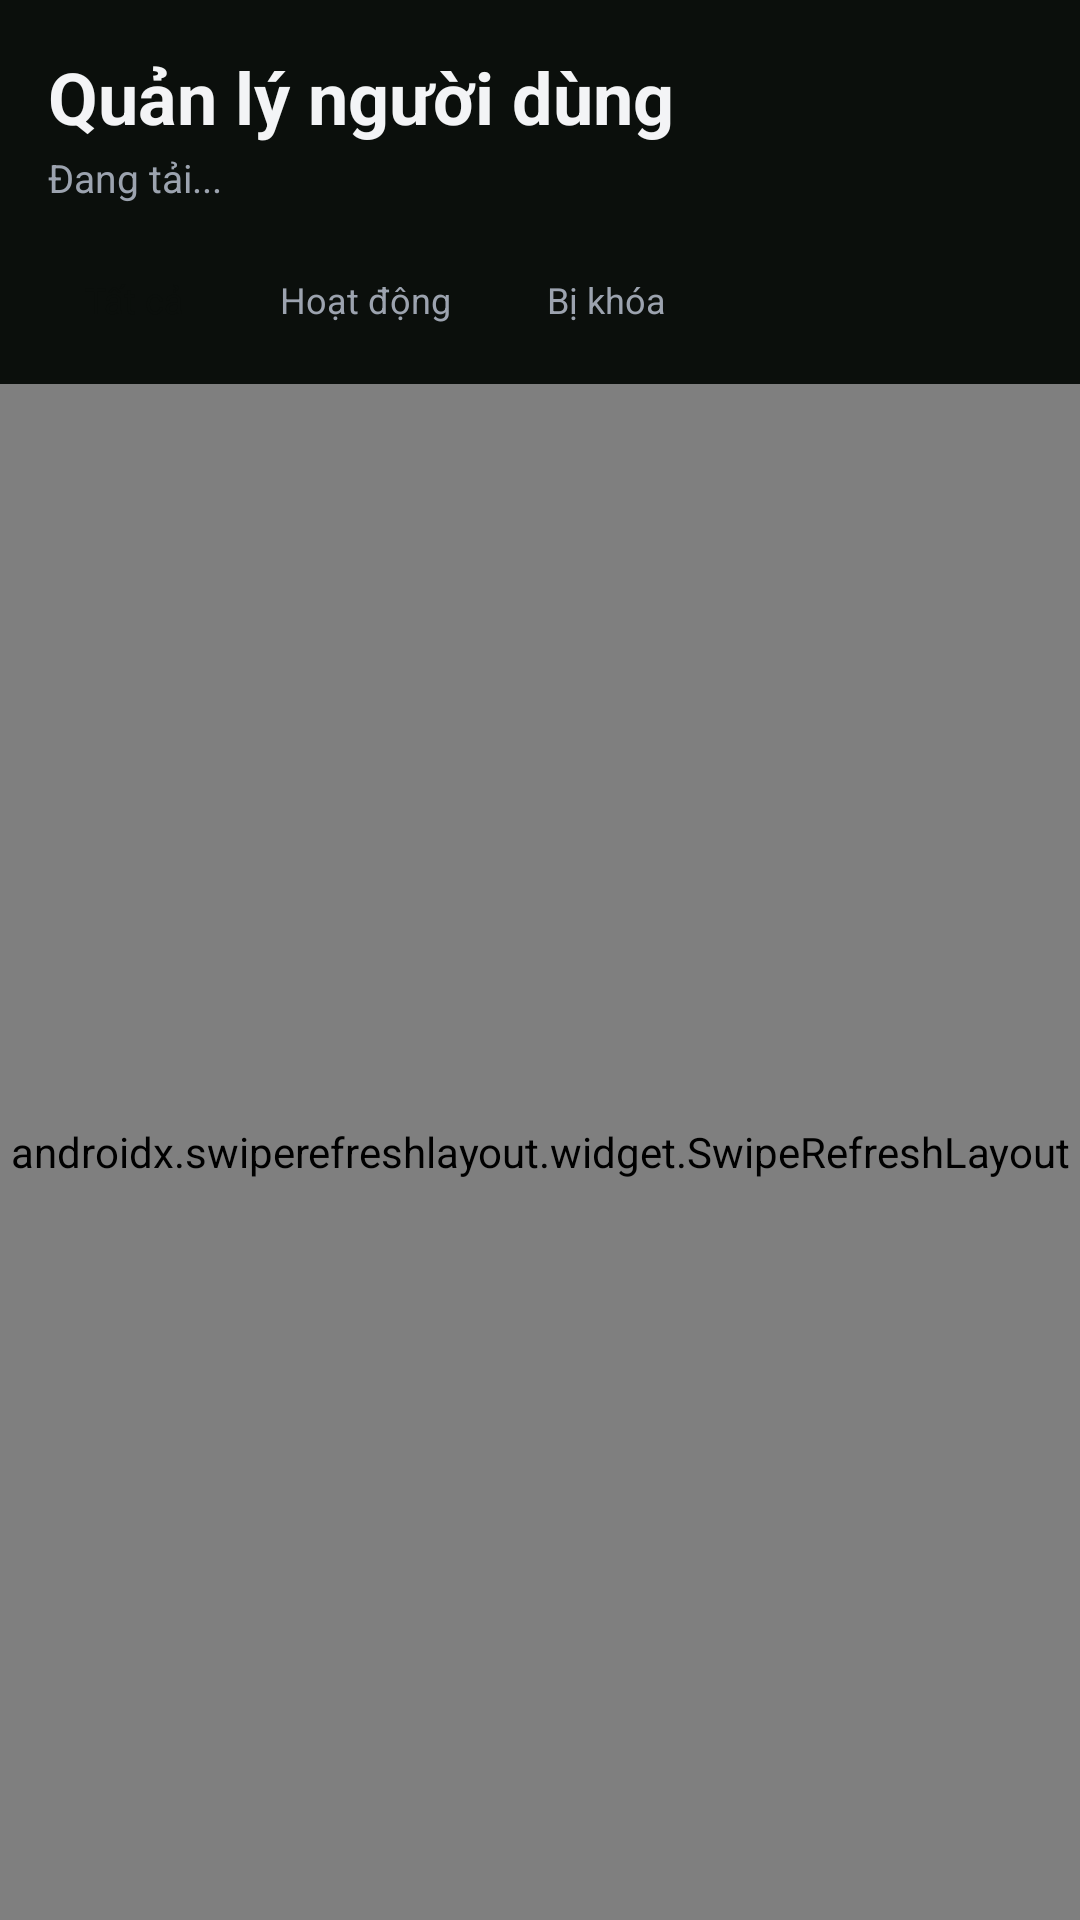

Produce the Android XML layout that renders to this screen, including the resource entries it uses.
<!-- AndroidManifest.xml: application theme Theme.Manga -->
<!-- res/layout/fragment_admin_user_list.xml -->
<?xml version="1.0" encoding="utf-8"?>
<LinearLayout xmlns:android="http://schemas.android.com/apk/res/android"
    xmlns:app="http://schemas.android.com/apk/res-auto"
    android:layout_width="match_parent"
    android:layout_height="match_parent"
    android:background="@color/bg"
    android:orientation="vertical">

    
    <LinearLayout
        android:layout_width="match_parent"
        android:layout_height="wrap_content"
        android:orientation="vertical"
        android:padding="@dimen/spacing_lg">

        <TextView
            android:layout_width="match_parent"
            android:layout_height="wrap_content"
            android:text="Quản lý người dùng"
            android:textColor="@color/text"
            android:textSize="24sp"
            android:textStyle="bold" />

        <TextView
            android:id="@+id/tv_user_count"
            android:layout_width="match_parent"
            android:layout_height="wrap_content"
            android:layout_marginTop="2dp"
            android:text="Đang tải..."
            android:textColor="@color/subtext"
            android:textSize="13sp" />
    </LinearLayout>

    
    <HorizontalScrollView
        android:layout_width="match_parent"
        android:layout_height="wrap_content"
        android:scrollbars="none">

        <LinearLayout
            android:layout_width="wrap_content"
            android:layout_height="wrap_content"
            android:orientation="horizontal"
            android:paddingHorizontal="@dimen/spacing_lg"
            android:paddingBottom="@dimen/spacing_md">

            <TextView
                android:id="@+id/chip_all"
                android:layout_width="wrap_content"
                android:layout_height="32dp"
                android:background="@drawable/bg_chip_active"
                android:gravity="center"
                android:paddingHorizontal="@dimen/spacing_md"
                android:text="Tất cả"
                android:textColor="@color/on_primary"
                android:textSize="12sp" />

            <TextView
                android:id="@+id/chip_active"
                android:layout_width="wrap_content"
                android:layout_height="32dp"
                android:layout_marginStart="@dimen/spacing_sm"
                android:background="@drawable/bg_chip"
                android:gravity="center"
                android:paddingHorizontal="@dimen/spacing_md"
                android:text="Hoạt động"
                android:textColor="@color/subtext"
                android:textSize="12sp" />

            <TextView
                android:id="@+id/chip_inactive"
                android:layout_width="wrap_content"
                android:layout_height="32dp"
                android:layout_marginStart="@dimen/spacing_sm"
                android:background="@drawable/bg_chip"
                android:gravity="center"
                android:paddingHorizontal="@dimen/spacing_md"
                android:text="Bị khóa"
                android:textColor="@color/subtext"
                android:textSize="12sp" />
        </LinearLayout>
    </HorizontalScrollView>

    
    <FrameLayout
        android:layout_width="match_parent"
        android:layout_height="0dp"
        android:layout_weight="1">

        <androidx.swiperefreshlayout.widget.SwipeRefreshLayout
            android:id="@+id/swipe_refresh"
            android:layout_width="match_parent"
            android:layout_height="match_parent">

            <androidx.recyclerview.widget.RecyclerView
                android:id="@+id/rv_users"
                android:layout_width="match_parent"
                android:layout_height="match_parent"
                android:clipToPadding="false"
                android:padding="@dimen/spacing_lg" />
        </androidx.swiperefreshlayout.widget.SwipeRefreshLayout>

        
        <LinearLayout
            android:id="@+id/layout_empty"
            android:layout_width="match_parent"
            android:layout_height="match_parent"
            android:gravity="center"
            android:orientation="vertical"
            android:visibility="gone">

            <TextView
                android:layout_width="wrap_content"
                android:layout_height="wrap_content"
                android:text="👥"
                android:textSize="48sp" />

            <TextView
                android:layout_width="wrap_content"
                android:layout_height="wrap_content"
                android:layout_marginTop="@dimen/spacing_md"
                android:text="Không có người dùng nào"
                android:textColor="@color/subtext"
                android:textSize="16sp" />
        </LinearLayout>

        
        <ProgressBar
            android:id="@+id/progress_bar"
            android:layout_width="wrap_content"
            android:layout_height="wrap_content"
            android:layout_gravity="center"
            android:visibility="gone" />
    </FrameLayout>

</LinearLayout>
<!-- resources referenced by this layout -->
<resources>
  <color name="bg">#FF0B0F0C</color>
  <color name="on_primary">#FF0B0F0C</color>
  <color name="subtext">#FF9CA3AF</color>
  <color name="text">#FFF3F4F6</color>
  <dimen name="spacing_lg">16dp</dimen>
  <dimen name="spacing_md">12dp</dimen>
  <dimen name="spacing_sm">8dp</dimen>
  <style name="Theme.Manga" parent="Base.Theme.Manga" />
  <style name="Base.Theme.Manga" parent="Theme.Material3.Dark.NoActionBar">
          <item name="colorPrimary">@color/primary</item>
          <item name="colorOnPrimary">@color/on_primary</item>
          <item name="colorPrimaryContainer">@color/surface_variant</item>
  
          <item name="colorSurface">@color/surface</item>
          <item name="colorOnSurface">@color/text</item>
          <item name="colorSurfaceVariant">@color/surface_variant</item>
          <item name="colorOnSurfaceVariant">@color/subtext</item>
  
          <item name="android:colorBackground">@color/bg</item>
          <item name="colorOnBackground">@color/text</item>
  
          <item name="colorError">@color/error</item>
  
          <item name="android:statusBarColor">@color/bg</item>
          <item name="android:navigationBarColor">@color/surface</item>
  
          <item name="colorOutline">@color/divider</item>
      </style>
  <color name="primary">#FF22C55E</color>
  <color name="surface_variant">#FF1A231C</color>
  <color name="surface">#FF131A15</color>
  <color name="error">#FFEF4444</color>
  <color name="divider">#FF2A3A2E</color>
</resources>
